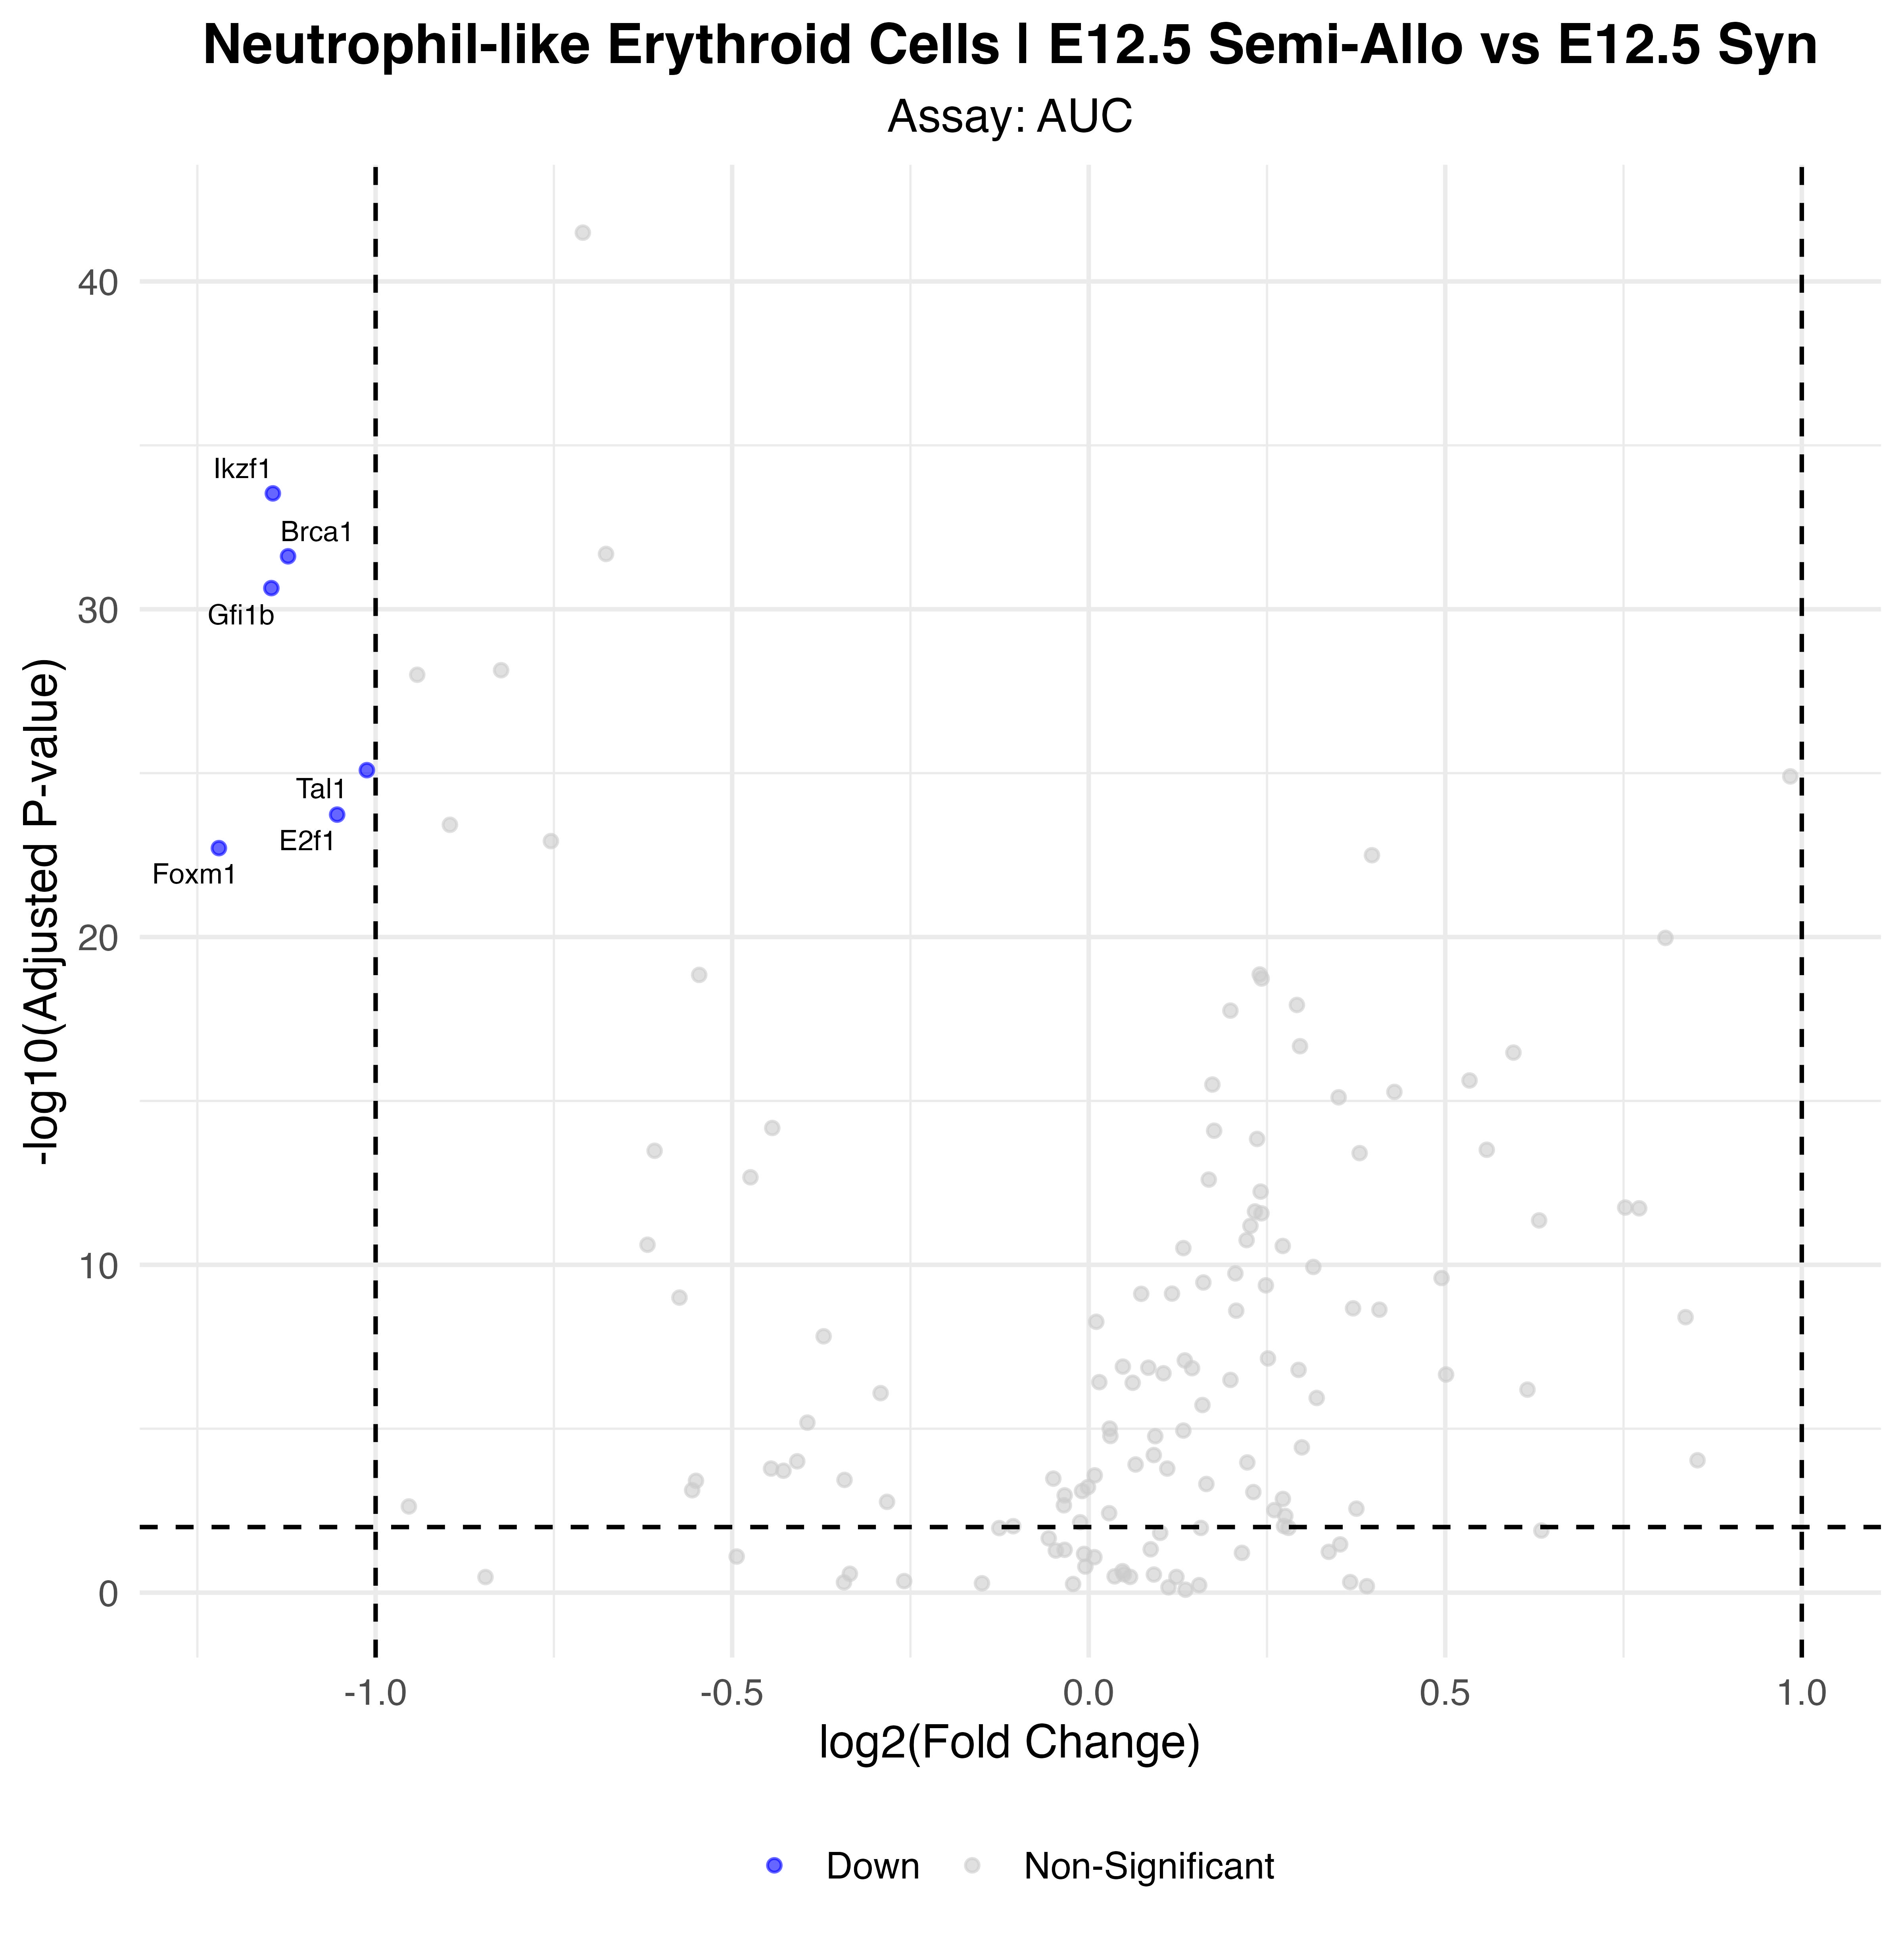

The file beside this chart, header and first rows:
p_val, avg_log2FC, pct.1, pct.2, p_val_adj, gene, p_val_adj_plot, Significance
9.98381949992927e-37, -1.144, 0.986, 1, 2.92525911347928e-34, Ikzf1, 2.92525911347928e-34, Down
8.28942189960585e-35, -1.123, 1, 1, 2.42880061658451e-32, Brca1, 2.42880061658451e-32, Down
7.74309967565131e-34, -1.146, 1, 1, 2.26872820496583e-31, Gfi1b, 2.26872820496583e-31, Down
2.77118615157069e-28, -1.012, 0.976, 0.992, 8.11957542410213e-26, Tal1, 8.11957542410213e-26, Down
6.29356786588203e-27, -1.054, 0.995, 1, 1.84401538470344e-24, E2f1, 1.84401538470344e-24, Down
6.62206958613958e-26, -1.22, 0.986, 0.977, 1.9402663887389e-23, Foxm1, 1.9402663887389e-23, Down
